Run: headless pygame with SDL's dummy video driver; simulated clock (each Clock.tick advances the game by its frame time, no real sleeping); random seed 0; keys injected as events and as key.get_pressed() state; no mouse input.
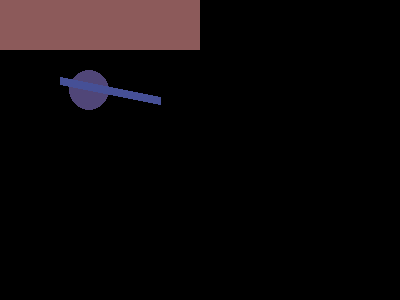
Frame 1 of 4 · flips 1–60 · no input
Frame 2 of 4 · flips 61–180 · tapped SPACE, RETURN · held RIGHT (→), D · screen unchanged from frame 1, image omitted
Frame 3 of 4 · flips 181–300 · held DOWN (↓), S · screen unchanged from frame 2, image omitted
Frame 4 of 4 · flips 301–420 · held LEFT (←), A, UP (↑), W · screen unchanged from frame 3, image omitted

The pygame program that drew these frames:

import pygame,sys
from pygame.locals import *


#Formas de crear color
#Color = (0,140,60) # Tupla RGB Rojo, Verde y azul
ColorDos = pygame.Color(255,120,9)

pygame.init()

ventana = pygame.display.set_mode((400,300))
pygame.display.set_caption('Hola mundo')

#Dibujamos un circulo (lienzo,color, ubicacion en X y Y,radio)
pygame.draw.circle(ventana,(80,70,120),(89,90),20)


#dibujamos un rectangulo
pygame.draw.rect(ventana,(140,90,90),(0,0,200,50))  #0,0 es la esquina superior izquierda

ColorTres = pygame.Color(70,80,150)
#Dibuja linea
pygame.draw.line(ventana,ColorTres,(60,80),(160,100),8)#(x,y)inicial y final
while True:
#    ventana.fill(ColorDos) #Color del lienzo
    for evento in pygame.event.get(): #Lista de eventos de pygame
        if evento.type == QUIT:
            pygame.quit
            sys.exit()
    pygame.display.update()
